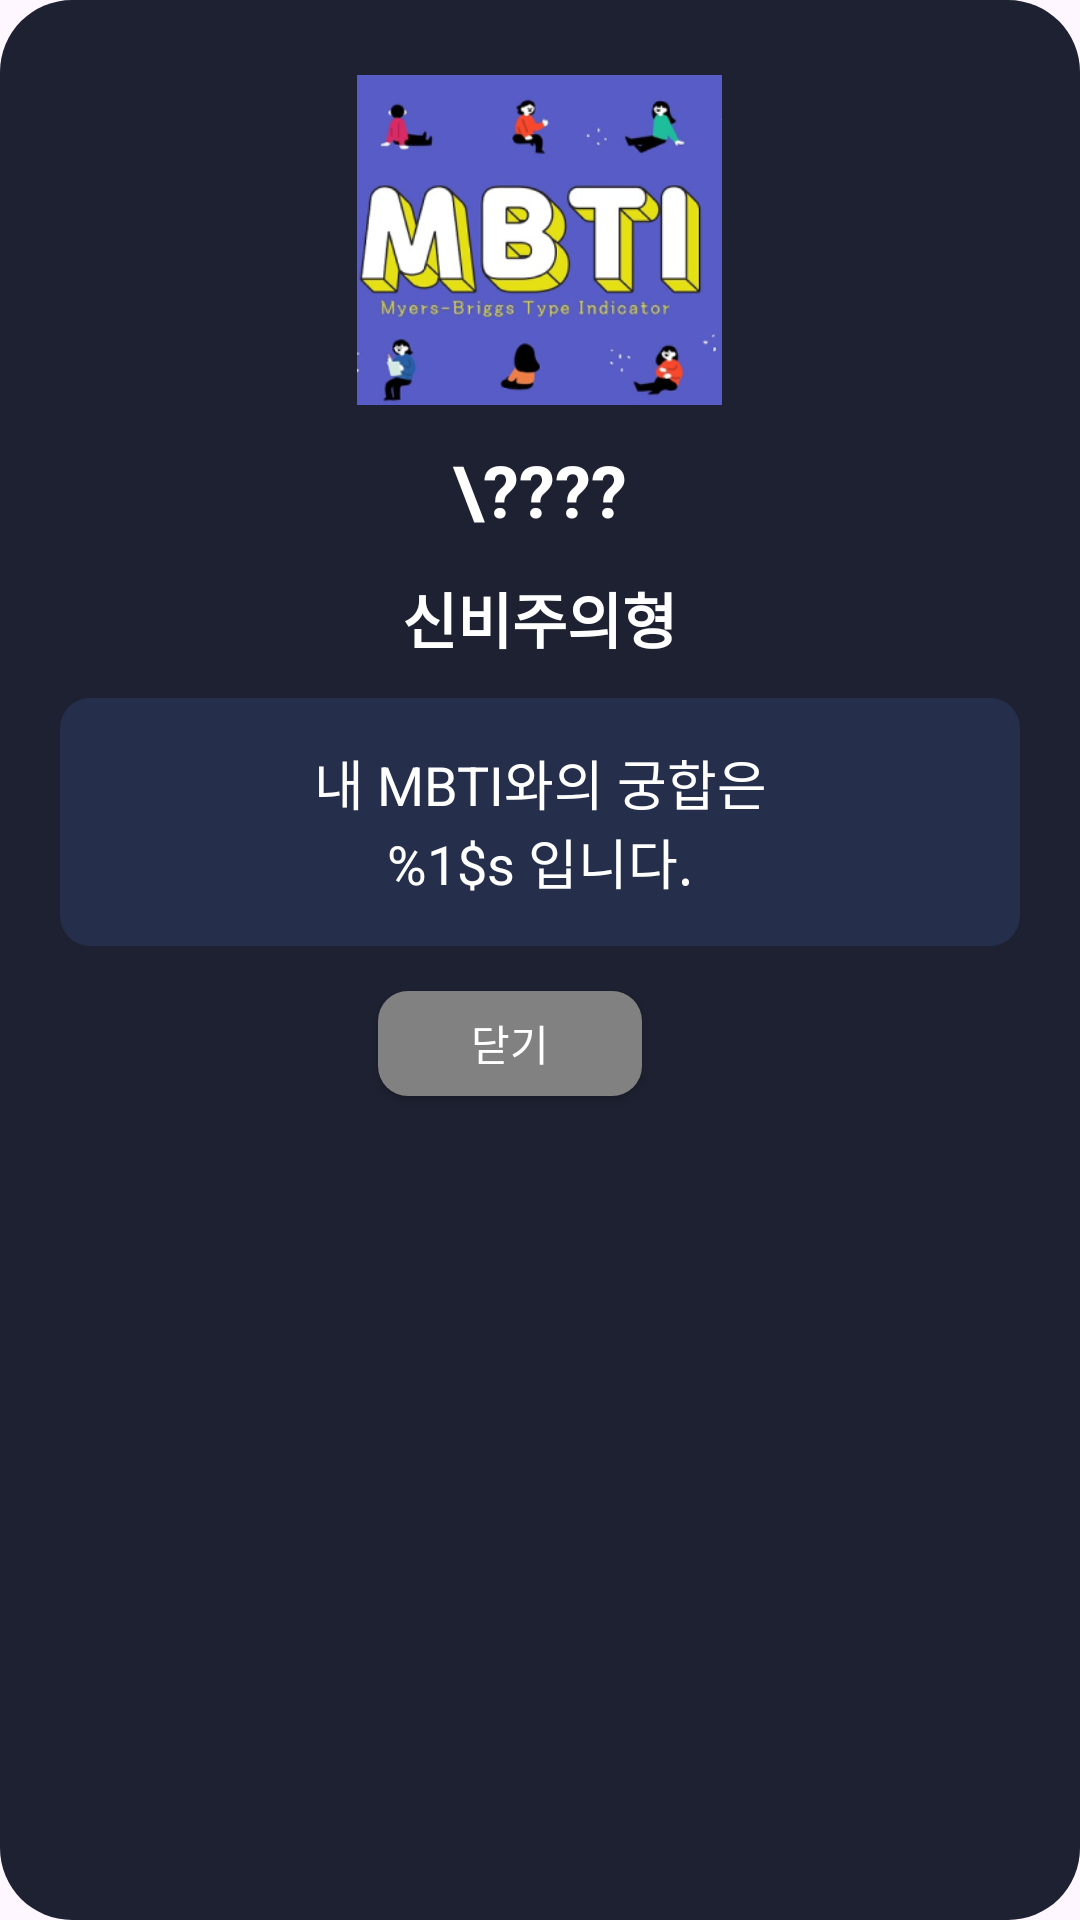

Write the Android layout XML for this screen, with the resource values it uses.
<!-- AndroidManifest.xml: application theme Theme.SeeSeeCallCall -->
<!-- res/layout/dialog_mbti_default.xml -->
<?xml version="1.0" encoding="utf-8"?>
<LinearLayout xmlns:android="http://schemas.android.com/apk/res/android"
    android:layout_width="match_parent"
    android:layout_height="wrap_content"
    android:orientation="vertical"
    android:padding="5dp"
    android:background="@drawable/rounded_dialog_corners">

    <View
        android:layout_width="wrap_content"
        android:layout_height="20dp"/>

    <ImageView
        android:id="@+id/iv_type"
        android:layout_width="122dp"
        android:layout_height="110dp"
        android:layout_gravity="center"
        android:layout_marginBottom="12dp"
        android:scaleType="fitStart"
        android:clipToOutline="true"
        android:background="@drawable/rounded_shape_20"
        android:src="@drawable/profile_mbti" />

    <TextView
        android:id="@+id/tv_mbti"
        android:layout_width="wrap_content"
        android:layout_height="wrap_content"
        android:text="\????"
        android:textColor="@color/white"
        android:layout_marginBottom="12dp"
        android:textSize="24sp"
        android:textStyle="bold"
        android:layout_gravity="center"/>

    <TextView
        android:id="@+id/tv_short_desc"
        android:layout_width="wrap_content"
        android:layout_height="wrap_content"
        android:text="신비주의형"
        android:textColor="@color/white"
        android:layout_marginBottom="12dp"
        android:textSize="20sp"
        android:textStyle="bold"
        android:layout_gravity="center"/>

    <LinearLayout
        android:layout_width="320dp"
        android:layout_height="wrap_content"
        android:background="@drawable/rounded_shape_10"
        android:padding="15dp"
        android:layout_marginBottom="15dp"
        android:gravity="center"
        android:layout_gravity="center">

        <TextView
            android:id="@+id/tv_default_compability"
            android:layout_width="wrap_content"
            android:layout_height="wrap_content"
            android:text="@string/mbti_compatibility"
            android:textColor="@color/white"
            android:textSize="18sp"
            android:gravity="center"/>

    </LinearLayout>

    <android.widget.Button
        android:id="@+id/btn_close"
        android:layout_width="wrap_content"
        android:layout_height="35dp"
        android:text="닫기"
        android:backgroundTint="@color/gray"
        android:layout_marginEnd="10dp"
        android:layout_gravity="center"
        android:textColor="@color/white"
        android:background="@drawable/rounded_dialog_button"/>
    <View
        android:layout_width="wrap_content"
        android:layout_height="20dp"/>
</LinearLayout>
<!-- resources referenced by this layout -->
<resources>
  <color name="gray">#818181</color>
  <color name="white">#FFFFFFFF</color>
  <!-- drawable profile_mbti: png bitmap (drawable, 68926 bytes) -->
  <!-- drawable rounded_dialog_button (drawable) -->
  <?xml version="1.0" encoding="utf-8"?>
  <shape xmlns:android="http://schemas.android.com/apk/res/android">
      <solid android:color="@color/palette_accent"/> 
      <corners android:radius="10dp"/> 
  </shape>
  <!-- drawable rounded_dialog_corners (drawable) -->
  <?xml version="1.0" encoding="utf-8"?>
  <shape xmlns:android="http://schemas.android.com/apk/res/android">
      <solid android:color="@color/palette_bg" />
  
      <corners android:radius="24dp" />
  </shape>
  <!-- drawable rounded_shape_10 (drawable) -->
  <?xml version="1.0" encoding="utf-8"?>
  <shape xmlns:android="http://schemas.android.com/apk/res/android"
      android:shape="rectangle">
      <solid android:color="@color/palette_secondary" />
      <corners android:radius="10dp"/>
  </shape>
  <string name="mbti_compatibility">내 MBTI와의 궁합은\n%1$s 입니다.</string>
  <style name="Theme.SeeSeeCallCall" parent="Base.Theme.SeeSeeCallCall" />
  <color name="palette_accent">#8DBAFE</color>
  <color name="palette_bg">#1D2131</color>
  <color name="palette_secondary">#252E4A</color>
  <style name="Base.Theme.SeeSeeCallCall" parent="Theme.Material3.DayNight.NoActionBar">
          
          
      </style>
</resources>
